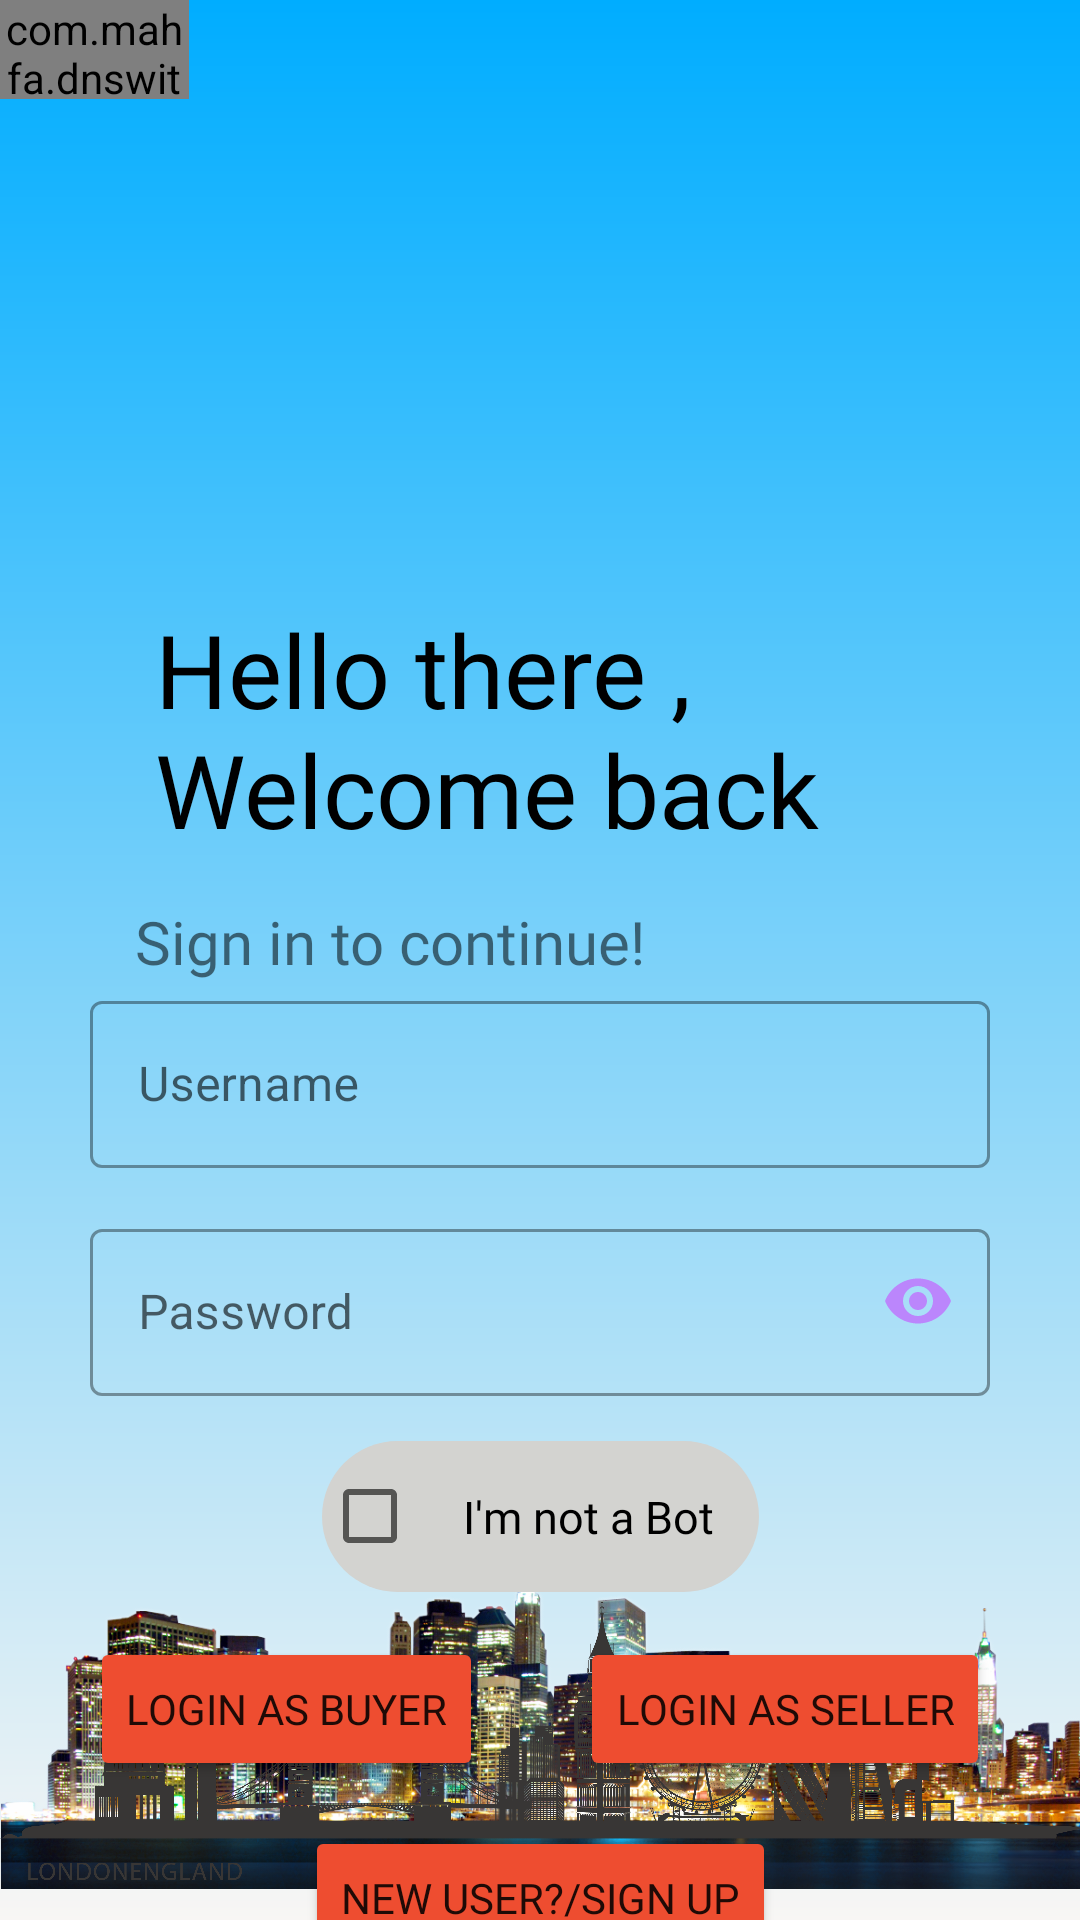

Layout XML and referenced resources for this Android screen:
<!-- AndroidManifest.xml: application theme Theme.Mad_project -->
<!-- res/layout/activity_login.xml -->
<?xml version="1.0" encoding="utf-8"?>
<androidx.constraintlayout.widget.ConstraintLayout xmlns:android="http://schemas.android.com/apk/res/android"
    xmlns:app="http://schemas.android.com/apk/res-auto"
    xmlns:tools="http://schemas.android.com/tools"
    android:layout_width="match_parent"
    android:layout_height="match_parent"
    android:orientation="vertical"
    tools:context=".activities.LoginActivity">

    <View
        android:id="@+id/night_bg"
        android:layout_width="match_parent"
        android:layout_height="match_parent"
        android:background="@drawable/night_bg"/>

    <View
        android:id="@+id/day_bg"
        android:layout_width="match_parent"
        android:layout_height="match_parent"
        android:background="@drawable/day_bg"/>

    <ImageView
        android:id="@+id/night_landscape"
        android:layout_width="wrap_content"
        android:layout_height="120dp"
        android:src="@drawable/night_skyline"
        app:layout_constraintVertical_bias="1"
        app:layout_constraintBottom_toBottomOf="parent"
        app:layout_constraintEnd_toEndOf="parent"
        app:layout_constraintStart_toStartOf="parent"
        app:layout_constraintTop_toTopOf="parent"/>

    <ImageView
        android:id="@+id/day_landscape"
        android:layout_width="wrap_content"
        android:layout_height="120dp"
        android:src="@drawable/day_skyline"
        app:layout_constraintVertical_bias="1"
        app:layout_constraintBottom_toBottomOf="parent"
        app:layout_constraintEnd_toEndOf="parent"
        app:layout_constraintStart_toStartOf="parent"
        app:layout_constraintTop_toTopOf="parent"/>


    <com.mahfa.dnswitch.DayNightSwitch
        android:id="@+id/day_night_switch"
        android:layout_width="63dp"
        android:layout_height="33dp"
        app:layout_constraintStart_toStartOf="parent"
        app:layout_constraintTop_toTopOf="parent"
        tools:ignore="SpeakableTextPresentCheck" />

    <ImageView
        android:id="@+id/shopee_logo"
        android:layout_width="200dp"
        android:layout_height="220dp"
        android:layout_marginTop="10dp"
        app:layout_constraintEnd_toEndOf="parent"
        app:layout_constraintHorizontal_bias="0.5"
        app:layout_constraintStart_toStartOf="parent"
        app:layout_constraintTop_toTopOf="parent"
        app:srcCompat="@drawable/ic_shopee_image" />

    <CheckBox
        android:id="@+id/captcha_btn"
        android:layout_width="wrap_content"
        android:layout_height="wrap_content"
        android:layout_marginTop="15dp"
        android:background="@drawable/round_button"
        android:fontFamily="@font/antic"
        android:onClick="connect"
        android:padding="15dp"
        android:text="I'm not a Bot"
        android:textColor="@color/black"
        android:textSize="15sp"
        app:layout_constraintEnd_toEndOf="parent"
        app:layout_constraintStart_toStartOf="parent"
        app:layout_constraintTop_toBottomOf="@+id/textInputLayout" />

    <Button
        android:id="@+id/login_buyer"
        android:layout_width="wrap_content"
        android:layout_height="wrap_content"
        android:layout_marginStart="30dp"
        android:layout_marginTop="15dp"
        android:fontFamily="@font/antic"
        android:onClick="loginBuyer"
        android:text="Login as Buyer"
        android:theme="@style/Theme.Mad_project.shoppeeBtn"
        app:layout_constraintStart_toStartOf="parent"
        app:layout_constraintTop_toBottomOf="@+id/captcha_btn" />

    <Button
        android:id="@+id/login_seller"
        android:layout_width="wrap_content"
        android:layout_height="wrap_content"
        android:layout_marginTop="15dp"
        android:layout_marginEnd="30dp"
        android:fontFamily="@font/antic"
        android:onClick="LoginSeller"
        android:text="Login as Seller"
        android:theme="@style/Theme.Mad_project.shoppeeBtn"
        app:layout_constraintEnd_toEndOf="parent"
        app:layout_constraintTop_toBottomOf="@+id/captcha_btn" />

    <Button
        android:id="@+id/register"
        android:layout_width="wrap_content"
        android:layout_height="wrap_content"
        android:layout_marginTop="15dp"
        android:fontFamily="@font/antic"
        android:onClick="onRegister"
        android:text="New User?/Sign Up"
        android:theme="@style/Theme.Mad_project.shoppeeBtn"
        app:layout_constraintEnd_toEndOf="parent"
        app:layout_constraintStart_toStartOf="parent"
        app:layout_constraintTop_toBottomOf="@+id/login_seller" />

    <TextView
        android:id="@+id/Welcome"
        android:layout_width="wrap_content"
        android:layout_height="100dp"
        android:layout_marginStart="3dp"
        android:layout_marginTop="-30dp"
        android:fontFamily="@font/bungee_inline"
        android:paddingLeft="50dp"
        android:text="Hello there , Welcome back"
        android:textColor="#000000"
        android:textSize="34sp"
        app:layout_constraintEnd_toEndOf="parent"
        app:layout_constraintStart_toStartOf="parent"
        app:layout_constraintTop_toBottomOf="@+id/shopee_logo" />

    <TextView
        android:id="@+id/slogan"
        android:layout_width="wrap_content"
        android:layout_height="wrap_content"
        android:layout_marginEnd="100dp"
        android:fontFamily="@font/allerta_stencil"
        android:text="Sign in to continue!"
        android:textSize="20sp"
        app:layout_constraintEnd_toEndOf="parent"
        app:layout_constraintStart_toStartOf="parent"
        app:layout_constraintTop_toBottomOf="@+id/Welcome" />

    <com.google.android.material.textfield.TextInputLayout
        android:id="@+id/textInputLayout"
        style="@style/Widget.MaterialComponents.TextInputLayout.OutlinedBox"
        android:layout_width="300dp"
        android:layout_height="wrap_content"
        android:layout_marginStart="50dp"
        android:layout_marginTop="15dp"
        android:layout_marginEnd="50dp"
        app:layout_constraintBottom_toTopOf="@+id/captcha_btn"
        app:layout_constraintEnd_toEndOf="parent"
        app:layout_constraintHorizontal_bias="0.5"
        app:layout_constraintStart_toStartOf="parent"
        app:layout_constraintTop_toBottomOf="@+id/textinputLayout2"
        app:passwordToggleEnabled="true"
        app:passwordToggleTint="@color/purple_200">

        <com.google.android.material.textfield.TextInputEditText
            android:layout_width="300dp"
            android:layout_height="wrap_content"
            android:hint="Password"
            android:inputType="textPassword" />
    </com.google.android.material.textfield.TextInputLayout>

    <com.google.android.material.textfield.TextInputLayout
        android:id="@+id/textinputLayout2"
        style="@style/Widget.MaterialComponents.TextInputLayout.OutlinedBox"
        android:layout_width="300dp"
        android:layout_height="wrap_content"
        android:layout_marginStart="50dp"
        android:layout_marginTop="1dp"
        android:layout_marginEnd="50dp"
        app:layout_constraintEnd_toEndOf="parent"
        app:layout_constraintStart_toStartOf="parent"
        app:layout_constraintTop_toBottomOf="@+id/slogan"
        app:passwordToggleTint="@color/purple_200">

        <com.google.android.material.textfield.TextInputEditText
            android:layout_width="300dp"
            android:layout_height="wrap_content"
            android:hint="Username" />
    </com.google.android.material.textfield.TextInputLayout>

</androidx.constraintlayout.widget.ConstraintLayout>
<!-- resources referenced by this layout -->
<resources>
  <color name="black">#FF000000</color>
  <color name="purple_200">#FFBB86FC</color>
  <!-- drawable day_bg (drawable) -->
  <?xml version="1.0" encoding="utf-8"?>
  <shape xmlns:android="http://schemas.android.com/apk/res/android">
      <gradient
          android:angle="90"
          android:startColor="#F8F6F4"
          android:endColor="#00ADFF"/>
  
  </shape>
  <!-- drawable day_skyline: png bitmap (drawable-v24, 258493 bytes) -->
  <!-- drawable night_bg (drawable) -->
  <?xml version="1.0" encoding="utf-8"?>
  <shape xmlns:android="http://schemas.android.com/apk/res/android">
      <gradient
          android:angle="90"
          android:startColor="#9AB4E7"
          android:endColor="#4E426A"/>
  
  </shape>
  <!-- drawable night_skyline: png bitmap (drawable-v24, 761739 bytes) -->
  <!-- drawable round_button (drawable) -->
  <?xml version="1.0" encoding="utf-8"?>
  <shape xmlns:android="http://schemas.android.com/apk/res/android"
  android:shape="rectangle"
  android:padding="10dp">
  <solid android:color="#D3D3D0"
      />
  <corners
      android:bottomRightRadius="50dp"
      android:bottomLeftRadius="50dp"
      android:topLeftRadius="50dp"
      android:topRightRadius="50dp" />
  </shape>
  <style name="Theme.Mad_project.shoppeeBtn" parent="Theme.Mad_project">
          <item name="android:backgroundTint">@color/shoppee_color</item>
      </style>
  <style name="Theme.Mad_project" parent="Theme.MaterialComponents.DayNight.DarkActionBar">
          
          <item name="colorPrimary">@color/purple_500</item>
          <item name="colorPrimaryVariant">@color/purple_700</item>
          <item name="colorOnPrimary">@color/white</item>
          
          <item name="colorSecondary">@color/teal_200</item>
          <item name="colorSecondaryVariant">@color/teal_700</item>
          <item name="colorOnSecondary">@color/black</item>
          
          <item name="android:statusBarColor" tools:targetApi="l">?attr/colorPrimaryVariant</item>
          
      </style>
  <color name="shoppee_color">#EE4D30</color>
  <color name="purple_500">#FF6200EE</color>
  <color name="purple_700">#FF3700B3</color>
  <color name="white">#FFFFFFFF</color>
  <color name="teal_200">#FF03DAC5</color>
  <color name="teal_700">#FF018786</color>
</resources>
